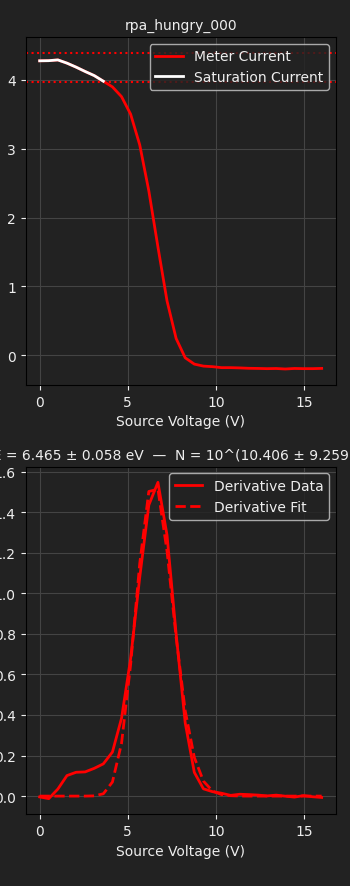

Values plotted in this chart, from the file beside it:
TIME, 2026-06-09T15:55:40, 
SOURCE, BIGGIE, 
METER, TUPAC, 
SWEEP VOLTAGE RANGE (V), 0.0000, 16
NUM SWEEP STEPS, 32, 
NUM POWER LINE CYCLES, 1, 
VRANGE, 20, 
IRANGE, 0.0000, 
Voltage (V), Meter current (A), Source current (A)
0.000000e+00, 4.274513e-09, 1.498012e-09
5.161290e-01, 4.276626e-09, 9.365535e-10
1.032258e+00, 4.287427e-09, 8.344181e-10
1.548387e+00, 4.240819e-09, 7.537801e-10
2.064516e+00, 4.183084e-09, 6.487827e-10
2.580645e+00, 4.119634e-09, 5.514228e-10
3.096774e+00, 4.059908e-09, 4.295999e-10
3.612903e+00, 3.978379e-09, 2.802427e-10
4.129032e+00, 3.895769e-09, 1.084341e-10
4.645161e+00, 3.754160e-09, -8.237205e-11
5.161290e+00, 3.499657e-09, -2.524658e-10
5.677419e+00, 3.054467e-09, -3.772536e-10
6.193548e+00, 2.386285e-09, -4.530451e-10
6.709677e+00, 1.573059e-09, -4.797150e-10
7.225806e+00, 7.893671e-10, -4.940768e-10
7.741935e+00, 2.446575e-10, -5.078958e-10
8.258065e+00, -3.607907e-11, -5.161174e-10
8.774194e+00, -1.277799e-10, -5.259332e-10
9.290323e+00, -1.568831e-10, -5.330966e-10
9.806452e+00, -1.648722e-10, -5.344332e-10
1.032258e+01, -1.793682e-10, -5.393549e-10
1.083871e+01, -1.793334e-10, -5.466161e-10
1.135484e+01, -1.830358e-10, -5.498387e-10
1.187097e+01, -1.887284e-10, -5.528046e-10
1.238710e+01, -1.906422e-10, -5.606853e-10
1.290323e+01, -1.938223e-10, -5.540230e-10
1.341935e+01, -1.916231e-10, -5.641095e-10
1.393548e+01, -1.986799e-10, -5.736758e-10
1.445161e+01, -1.912475e-10, -5.630937e-10
1.496774e+01, -1.935997e-10, -5.864429e-10
1.548387e+01, -1.937388e-10, -5.636855e-10
1.600000e+01, -1.902872e-10, -5.864849e-10
